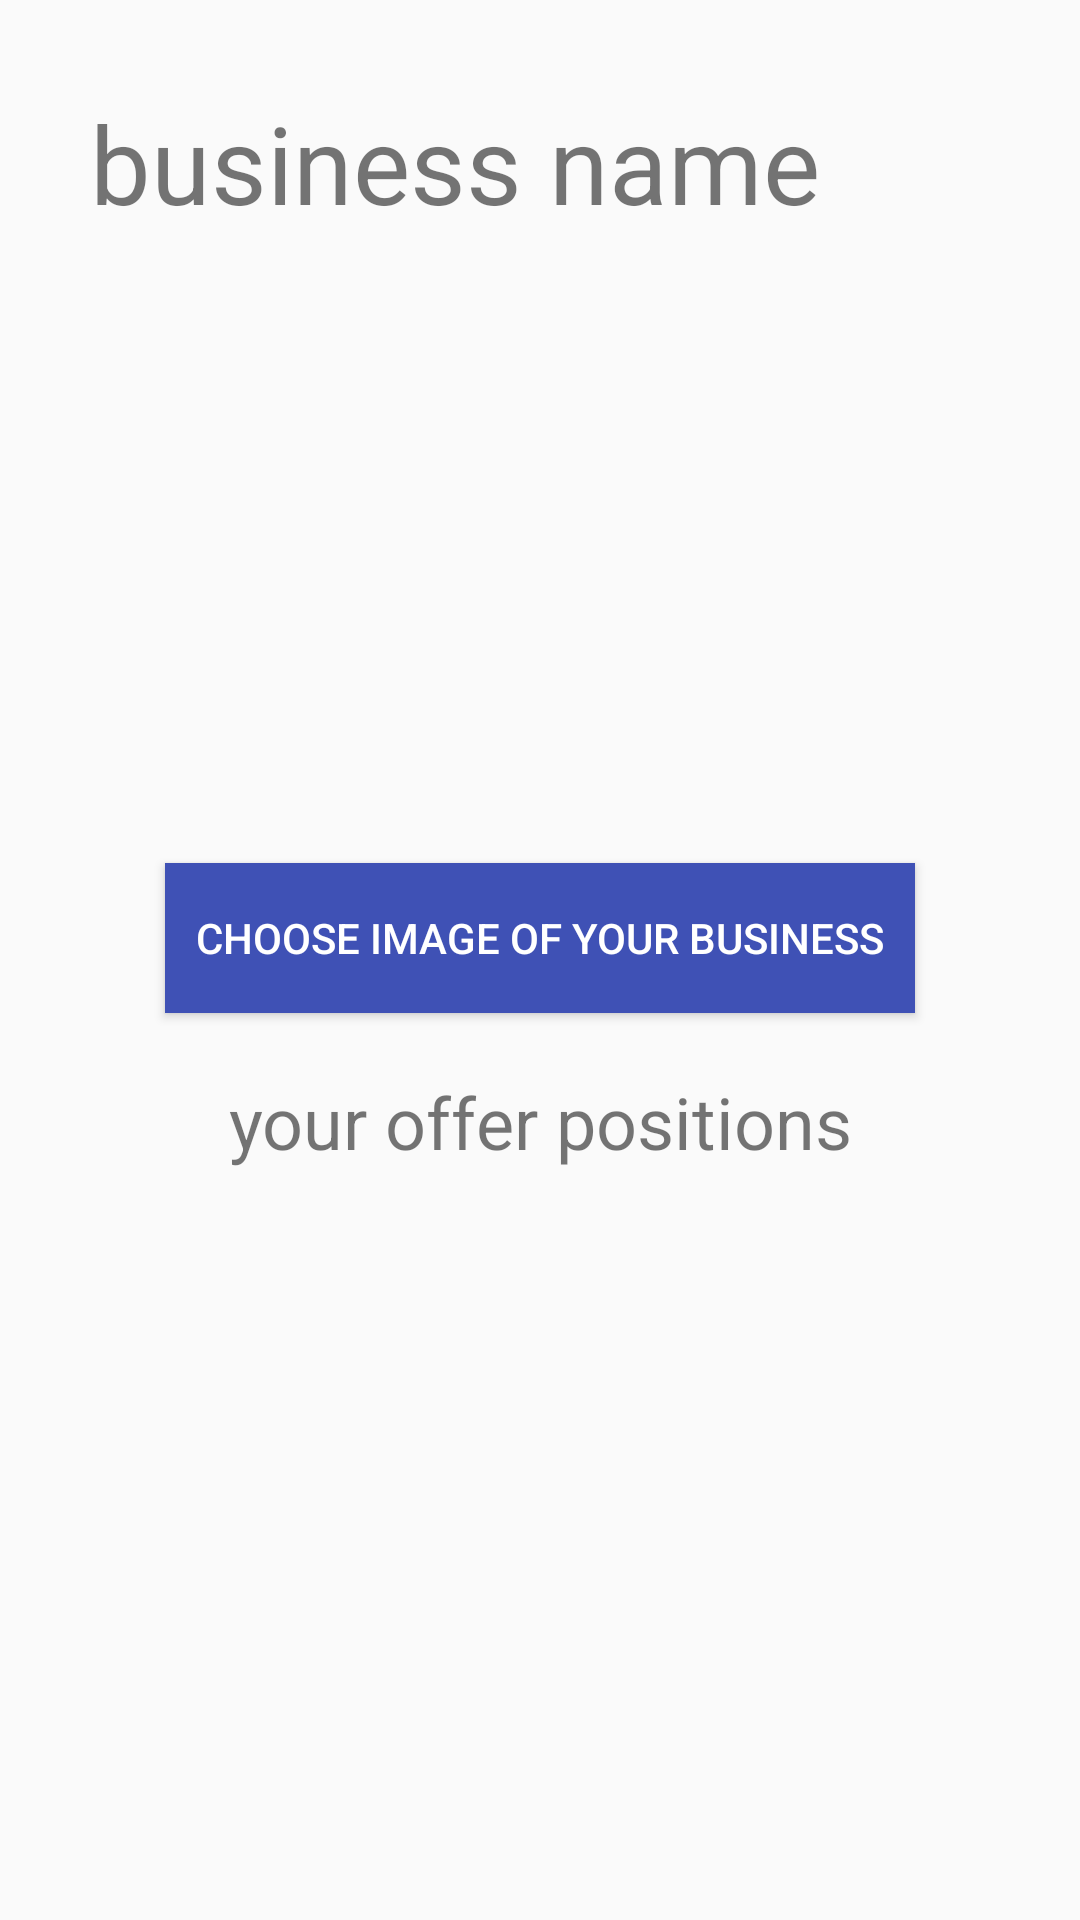

Layout XML and referenced resources for this Android screen:
<!-- AndroidManifest.xml: application theme AppTheme -->
<!-- res/layout/activity_business_home_page.xml -->
<?xml version="1.0" encoding="utf-8"?>
<LinearLayout xmlns:android="http://schemas.android.com/apk/res/android"
    xmlns:app="http://schemas.android.com/apk/res-auto"
    xmlns:tools="http://schemas.android.com/tools"
    android:layout_width="match_parent"
    android:layout_height="match_parent"
    android:orientation="vertical"
    android:padding="30dp"
    tools:context=".businessHomePage">

    <TextView
        android:id="@+id/businessName"
        android:layout_width="match_parent"
        android:layout_height="wrap_content"
        android:text="business name"
        android:textSize="36sp"
        app:layout_constraintHorizontal_bias="0.497"
        app:layout_constraintVertical_bias="0.048" />

    <ImageView
        android:id="@+id/businessPic"
        android:layout_width="match_parent"
        android:layout_height="wrap_content"
        android:layout_marginTop="20dp"
        android:layout_weight="9"
        app:layout_constraintVertical_bias="0.24"
        tools:ignore="VectorDrawableCompat" />

    <Button
        android:id="@+id/uploadPic"
        android:layout_width="250dp"
        android:layout_height="50dp"
        android:layout_gravity="center"
        android:layout_marginTop="20dp"
        android:background="#3F51B5"
        android:text="choose image of your business"
        android:textColor="@android:color/white"
        app:layout_constraintVertical_bias="0.499" />

    <TextView
        android:id="@+id/title"
        android:layout_width="match_parent"
        android:layout_height="wrap_content"
        android:layout_marginTop="20dp"
        android:text="your offer positions"
        android:textSize="24sp"
        android:gravity="center"
        app:layout_constraintHorizontal_bias="0.08"
        app:layout_constraintVertical_bias="0.616" />

    <ListView
        android:id="@+id/listPositions"
        android:layout_width="match_parent"
        android:layout_height="200dp"
        android:layout_marginTop="20dp"
        app:layout_constraintHorizontal_bias="0.136"
        app:layout_constraintVertical_bias="0.925">

    </ListView>


</LinearLayout>
<!-- resources referenced by this layout -->
<resources>
  <style name="AppTheme" parent="Theme.AppCompat.Light.DarkActionBar">
          
          <item name="colorPrimary">@color/colorPrimary</item>
          <item name="colorPrimaryDark">@color/colorPrimaryDark</item>
          <item name="colorAccent">@color/colorAccent</item>
      </style>
  <!-- not gathered from this repository: default colours our renderer supplied (Android Studio template values) -->
  <color name="colorPrimary">#FF6200EE</color>
  <color name="colorPrimaryDark">#FF3700B3</color>
  <color name="colorAccent">#FF03DAC5</color>
</resources>
